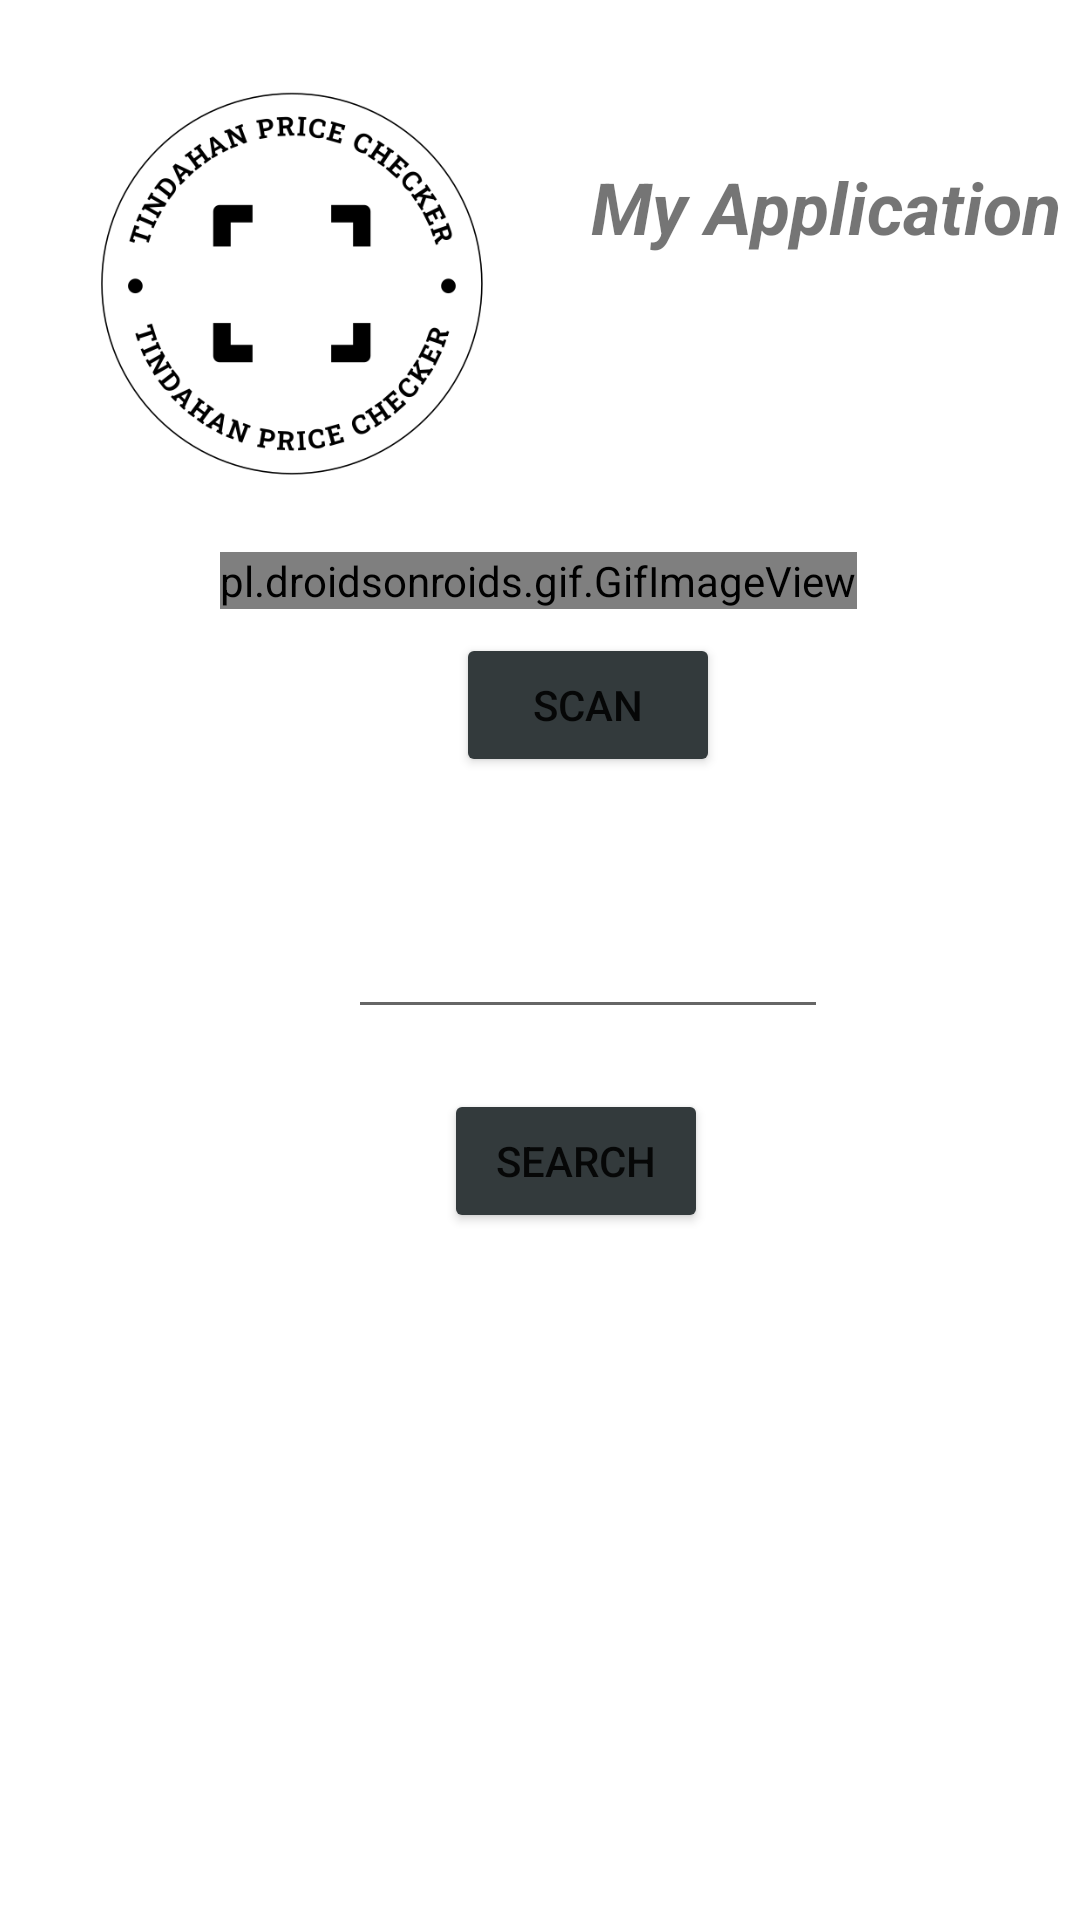

The Android layout XML behind this screen, and the referenced resources:
<!-- AndroidManifest.xml: application theme Theme.MyApplication -->
<!-- res/layout/fragment_scan.xml -->
<?xml version="1.0" encoding="utf-8"?>
<androidx.constraintlayout.widget.ConstraintLayout xmlns:android="http://schemas.android.com/apk/res/android"
    xmlns:app="http://schemas.android.com/apk/res-auto"
    xmlns:tools="http://schemas.android.com/tools"
    android:id="@+id/barcode_scan"
    android:layout_width="match_parent"
    android:layout_height="match_parent"
    tools:context=".ui.scan.ScanFragment">

    <EditText
        android:id="@+id/barcodeview"
        android:layout_width="160dp"
        android:layout_height="48dp"
        android:layout_marginStart="116dp"
        android:layout_marginTop="36dp"
        android:autofillHints=""
        android:enabled="true"
        android:inputType="none"
        android:textAlignment="center"
        android:textSize="15sp"
        app:layout_constraintStart_toStartOf="parent"
        app:layout_constraintTop_toBottomOf="@+id/scanbutton" />

    <pl.droidsonroids.gif.GifImageView
        android:id="@+id/imageView"
        android:layout_width="wrap_content"
        android:layout_height="wrap_content"
        android:layout_marginTop="184dp"
        android:src="@drawable/barcode_scan"
        app:layout_constraintEnd_toEndOf="parent"
        app:layout_constraintHorizontal_bias="0.497"
        app:layout_constraintStart_toStartOf="parent"
        app:layout_constraintTop_toTopOf="parent"
        tools:ignore="ImageContrastCheck" />

    <TextView
        android:id="@+id/textView8"
        android:layout_width="192dp"
        android:layout_height="56dp"
        android:layout_marginStart="1dp"
        android:text="@string/app_name"
        android:textAlignment="center"
        android:textSize="24sp"
        android:textStyle="bold|italic"
        app:layout_constraintBottom_toBottomOf="parent"
        app:layout_constraintEnd_toEndOf="parent"
        app:layout_constraintHorizontal_bias="0.0"
        app:layout_constraintStart_toEndOf="@+id/imageView6"
        app:layout_constraintTop_toTopOf="parent"
        app:layout_constraintVertical_bias="0.09" />

    <Button
        android:id="@+id/scanbutton"
        android:layout_width="wrap_content"
        android:layout_height="wrap_content"
        android:layout_marginStart="152dp"
        android:layout_marginTop="8dp"
        android:backgroundTint="#333A3C"
        android:text="Scan"
        app:layout_constraintStart_toStartOf="parent"
        app:layout_constraintTop_toBottomOf="@+id/imageView" />

    <Button
        android:id="@+id/searchbutton"
        android:layout_width="wrap_content"
        android:layout_height="wrap_content"
        android:layout_marginStart="148dp"
        android:layout_marginTop="20dp"
        android:backgroundTint="#333A3C"
        android:text="Search"
        app:layout_constraintStart_toStartOf="parent"
        app:layout_constraintTop_toBottomOf="@+id/barcodeview" />

    <ImageView
        android:id="@+id/imageView6"
        android:layout_width="162dp"
        android:layout_height="136dp"
        android:layout_marginStart="16dp"
        android:layout_marginTop="28dp"
        app:layout_constraintStart_toStartOf="parent"
        app:layout_constraintTop_toTopOf="parent"
        app:srcCompat="@drawable/logo" />
</androidx.constraintlayout.widget.ConstraintLayout>
<!-- resources referenced by this layout -->
<resources>
  <!-- drawable logo: png bitmap (drawable, 39267 bytes) -->
  <string name="app_name">My Application</string>
  <style name="Theme.MyApplication" parent="Theme.MaterialComponents.DayNight.DarkActionBar">
          
          <item name="colorPrimary">#333A3C</item>
          <item name="colorPrimaryVariant">@color/purple_700</item>
          <item name="colorOnPrimary">@color/white</item>
          
          <item name="colorSecondary">@color/teal_200</item>
          <item name="colorSecondaryVariant">@color/teal_700</item>
          <item name="colorOnSecondary">@color/black</item>
          
          <item name="android:statusBarColor">?attr/colorPrimaryVariant</item>
          
      </style>
  <!-- not gathered from this repository: default colours our renderer supplied (Android Studio template values) -->
  <color name="purple_700">#FF3700B3</color>
  <color name="teal_200">#FF03DAC5</color>
  <color name="teal_700">#FF018786</color>
  <color name="black">#FF000000</color>
  <color name="white">#FFFFFFFF</color>
</resources>
